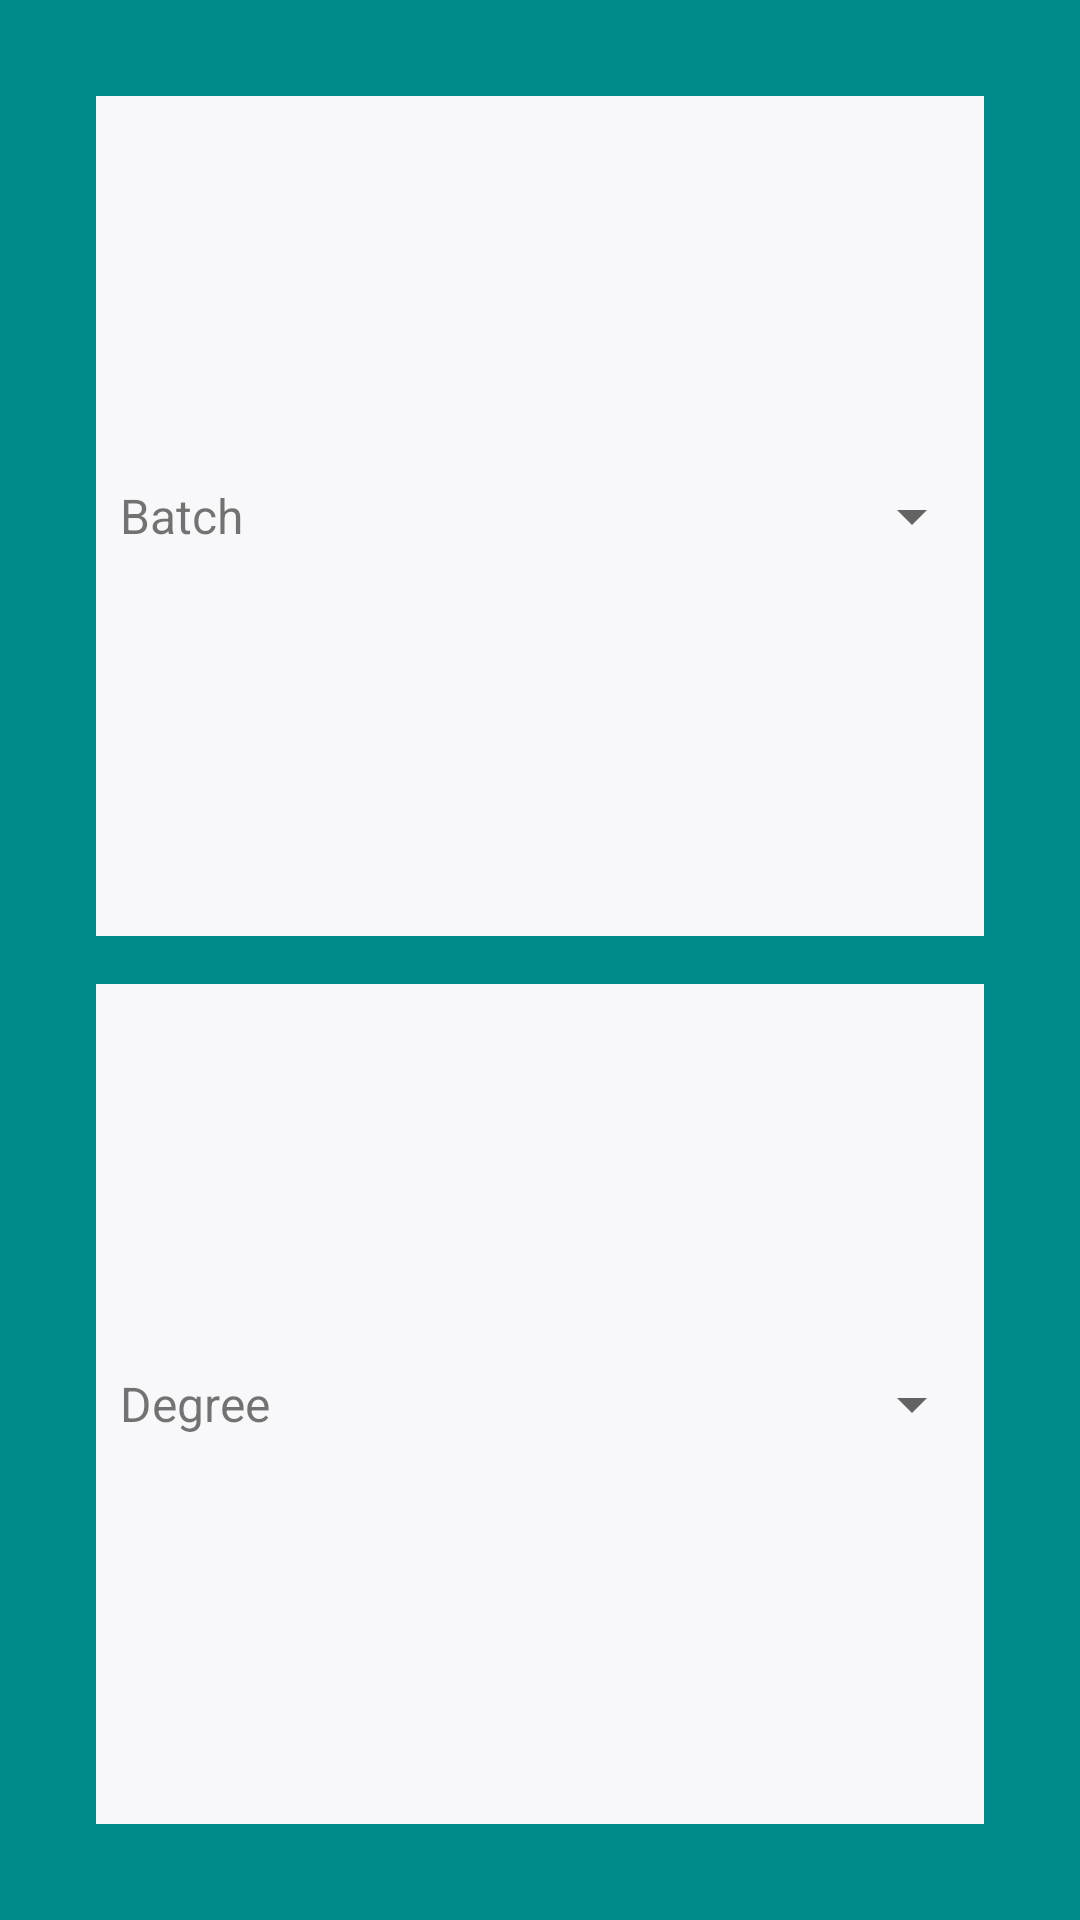

Android layout source for this screen:
<!-- AndroidManifest.xml: application theme AppTheme -->
<!-- res/layout/activity_app_configure.xml -->
<?xml version="1.0" encoding="utf-8"?>
<LinearLayout xmlns:android="http://schemas.android.com/apk/res/android"
    android:layout_width="match_parent"
    android:layout_height="wrap_content"
    android:background="@color/theme_color_Green"
    android:orientation="vertical"
    android:padding="32dp">

    <LinearLayout
        android:layout_width="match_parent"
        android:layout_height="wrap_content"
        android:layout_weight="1"
        android:background="@color/snow_white"
        android:gravity="center">

        <TextView
            android:layout_width="0dp"
            android:layout_height="wrap_content"
            android:layout_marginLeft="8dp"
            android:layout_weight="1"
            android:fontFamily="sans-serif"
            android:text="@string/batch"
            android:textSize="16sp" />

        <Spinner
            android:id="@+id/batch"
            android:layout_width="0dp"
            android:layout_height="wrap_content"
            android:layout_weight="2"
            android:fontFamily="sans-serif" />
    </LinearLayout>

    <LinearLayout
        android:layout_width="match_parent"
        android:layout_height="wrap_content"
        android:layout_marginTop="16dp"
        android:layout_weight="1"
        android:background="@color/snow_white"
        android:gravity="center">

        <TextView
            android:layout_width="0dp"
            android:layout_height="wrap_content"
            android:layout_marginLeft="8dp"
            android:layout_weight="1"
            android:fontFamily="sans-serif"
            android:text="Degree"
            android:textSize="16sp" />

        <Spinner
            android:id="@+id/degree"
            android:layout_width="0dp"
            android:layout_height="wrap_content"
            android:layout_weight="2"
            android:fontFamily="sans-serif" />
    </LinearLayout>

</LinearLayout>
<!-- resources referenced by this layout -->
<resources>
  <color name="snow_white">#f8f8fa</color>
  <color name="theme_color_Green">#008B8B</color>
  <string name="batch">Batch</string>
  <style name="AppTheme" parent="Theme.AppCompat.Light.DarkActionBar">
          
          <item name="colorPrimary">@color/colorBlack</item>
      </style>
  <color name="colorBlack">#000000</color>
</resources>
